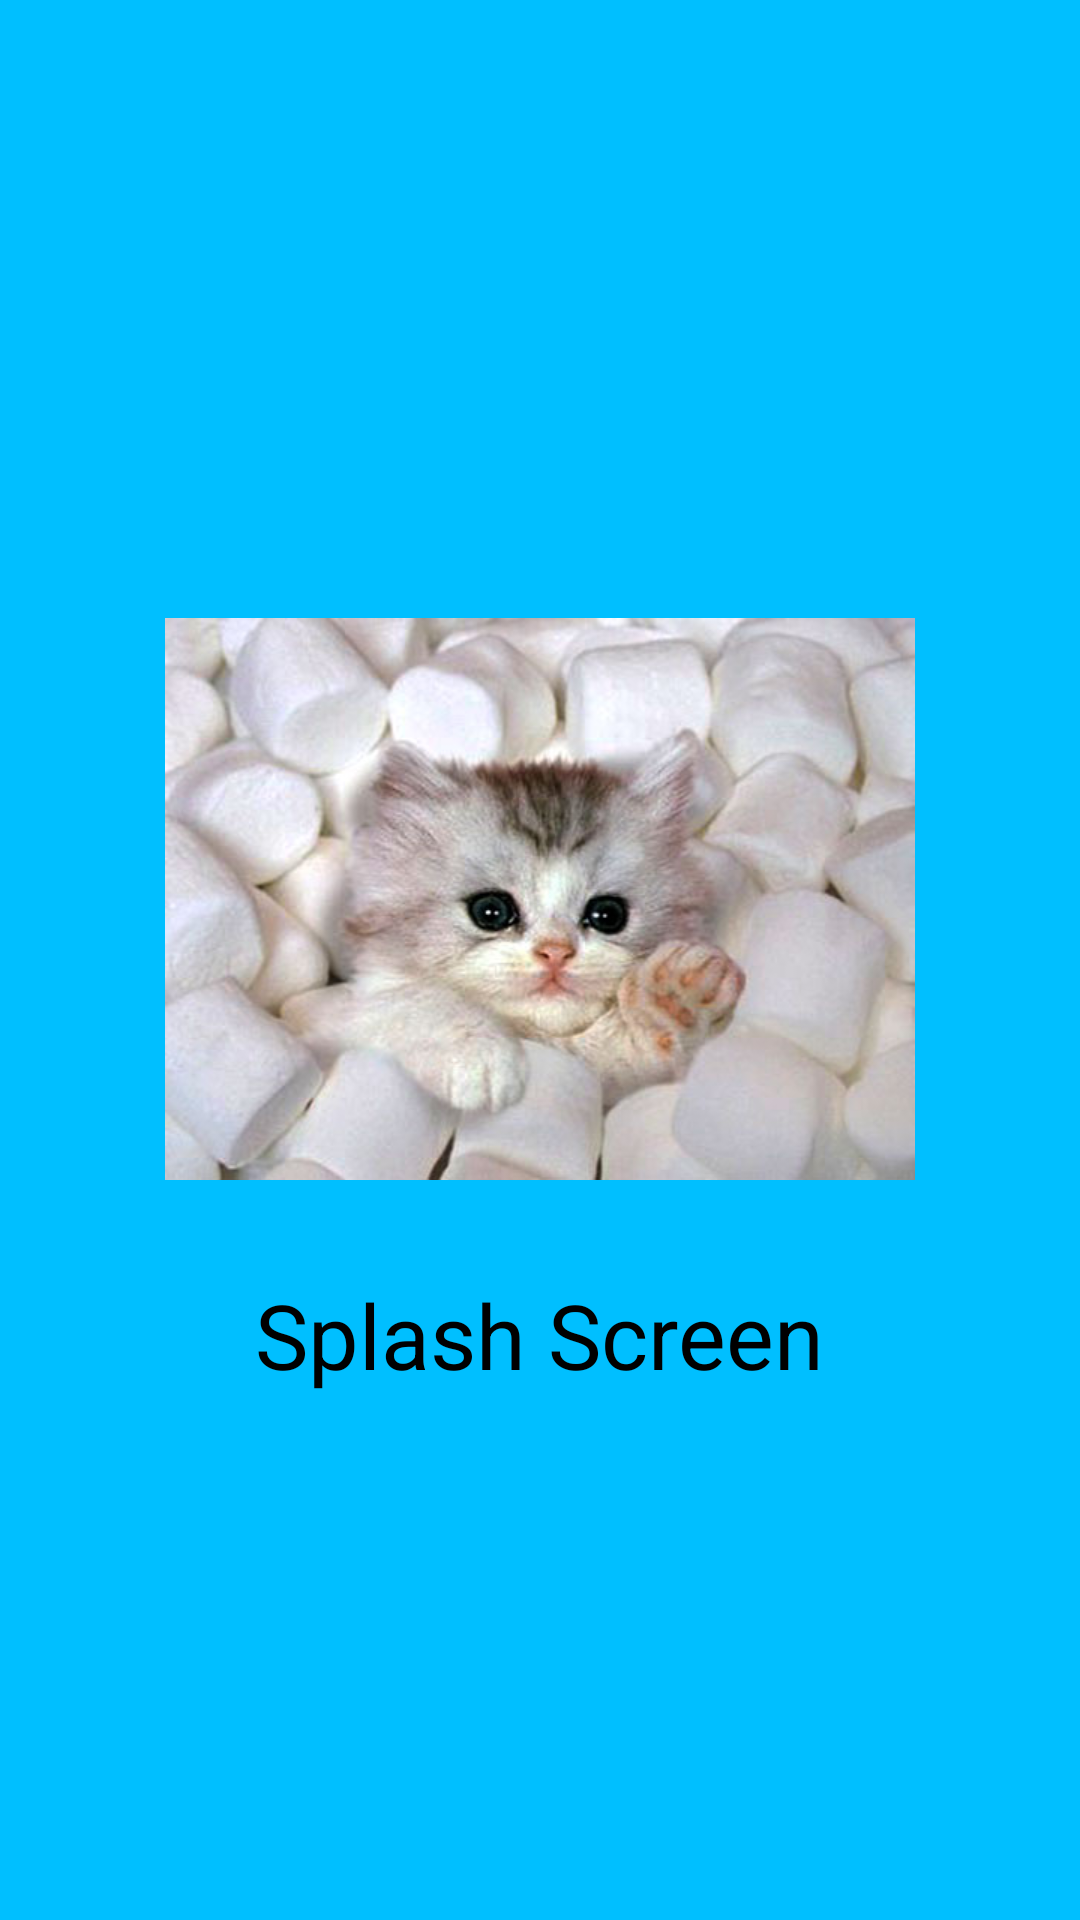

This screen was rendered from an Android layout file. Write that file and the resources it references.
<!-- AndroidManifest.xml: application theme AppTheme -->
<!-- res/layout/splashfile.xml -->
<?xml version="1.0" encoding="utf-8"?>
<RelativeLayout xmlns:android="http://schemas.android.com/apk/res/android"
    android:layout_width="match_parent"
    android:layout_height="match_parent"
    android:gravity="center"
    android:background="#00bfff">

    <ImageView
        android:id="@+id/logo_id"
        android:layout_width="250dp"
        android:layout_height="250dp"
        android:layout_centerInParent="true"
        android:src="@drawable/kitten"/>

    <TextView
        android:layout_width="wrap_content"
        android:layout_height="wrap_content"
        android:layout_below="@+id/logo_id"
        android:layout_centerHorizontal="true"
        android:text="Splash Screen"
        android:textSize="30dp"
        android:textColor="#000000"/>

</RelativeLayout>
<!-- resources referenced by this layout -->
<resources>
  <!-- drawable kitten: jpg bitmap (drawable-v24, 33372 bytes) -->
  <style name="AppTheme" parent="Theme.AppCompat.Light.NoActionBar">
          
          <item name="android:windowFullscreen">true</item>
          <item name="colorPrimary">@color/colorPrimary</item>
          <item name="colorPrimaryDark">@color/colorPrimaryDark</item>
          <item name="colorAccent">@color/colorAccent</item>
      </style>
  <!-- not gathered from this repository: default colours our renderer supplied (Android Studio template values) -->
  <color name="colorPrimary">#FF6200EE</color>
  <color name="colorPrimaryDark">#FF3700B3</color>
  <color name="colorAccent">#FF03DAC5</color>
</resources>
